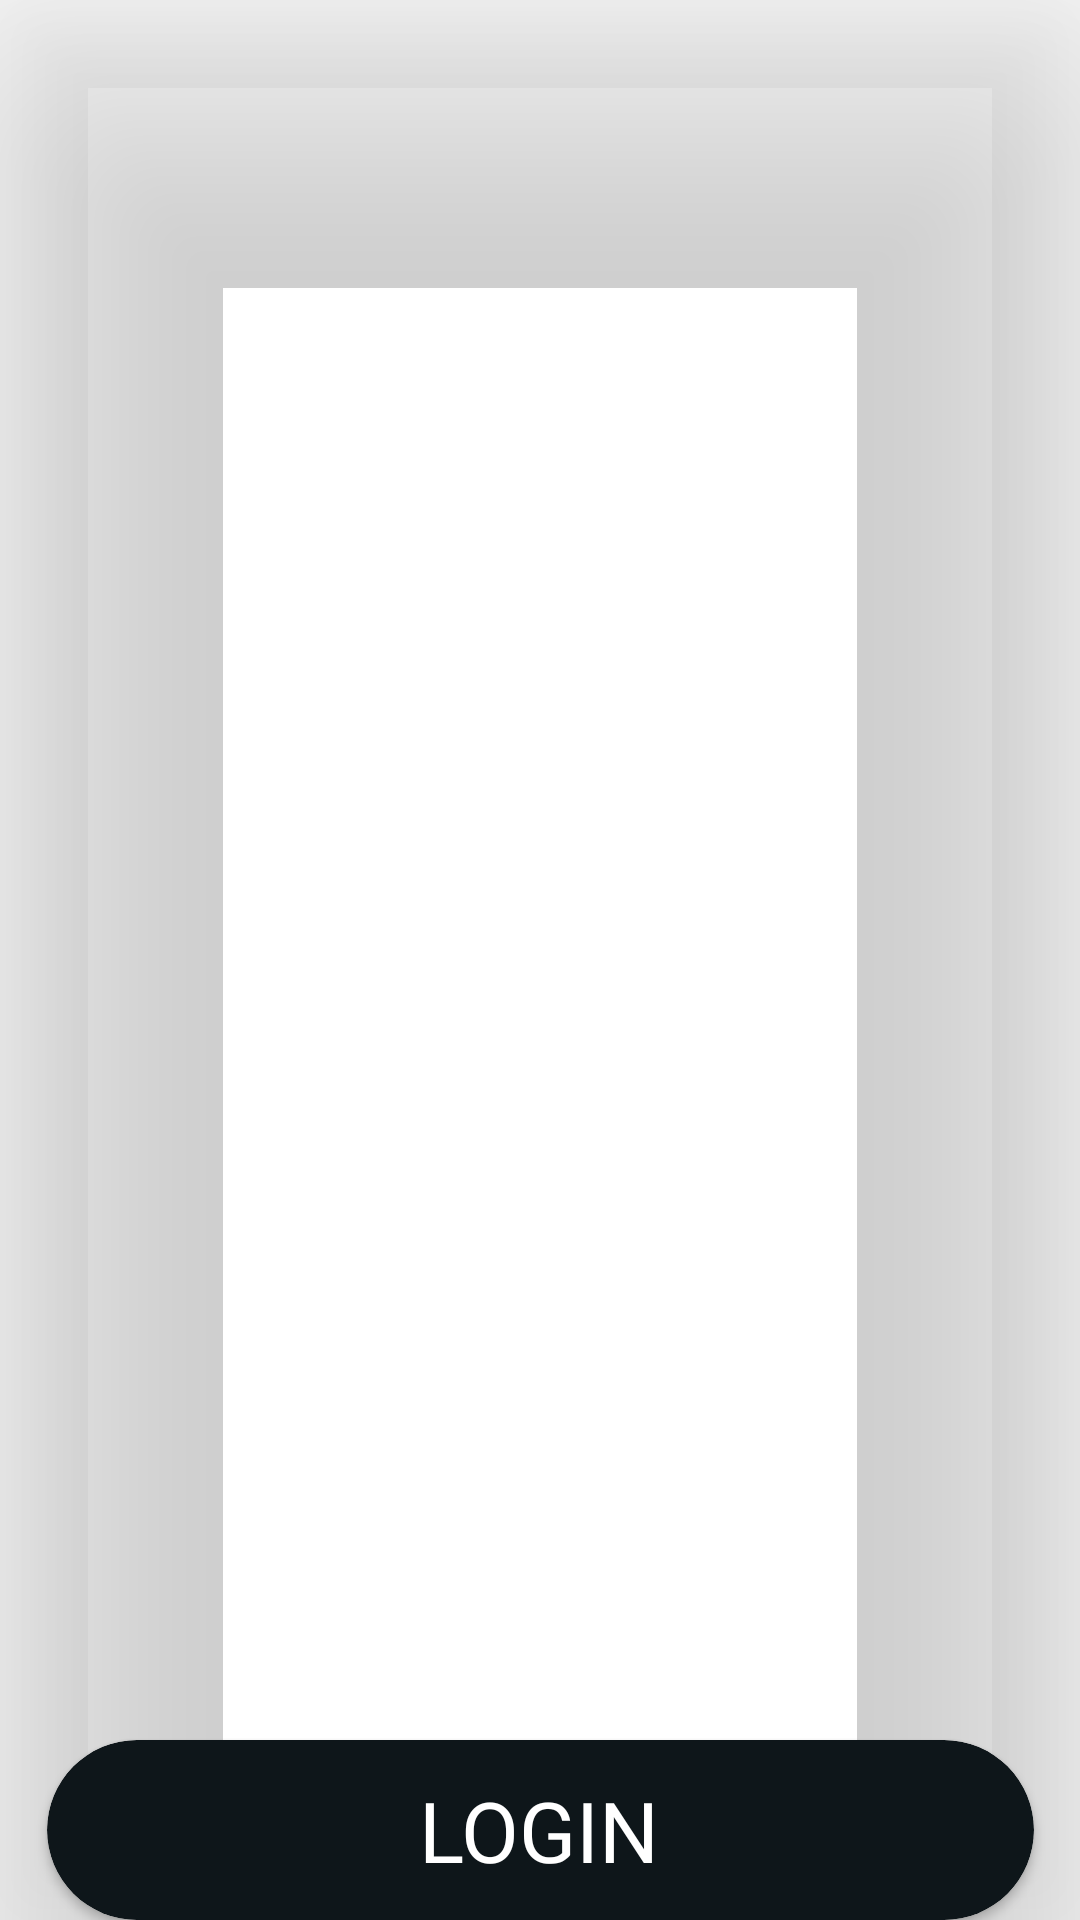

Android layout source for this screen:
<!-- AndroidManifest.xml: application theme Theme.TrackMyBusStudent -->
<!-- res/layout/activity_login_button.xml -->
<?xml version="1.0" encoding="utf-8"?>
<androidx.constraintlayout.widget.ConstraintLayout xmlns:android="http://schemas.android.com/apk/res/android"
    xmlns:app="http://schemas.android.com/apk/res-auto"
    xmlns:tools="http://schemas.android.com/tools"
    android:layout_width="329dp"
    android:layout_height="60dp"
    android:layout_gravity="center"
    android:elevation="50dp"
    android:outlineProvider="paddedBounds"
    android:stateListAnimator="@null"
    tools:context=".LoginButton">


    <androidx.cardview.widget.CardView
        android:id="@+id/logincard"
        android:layout_width="329dp"
        android:layout_height="60dp"
        android:clickable="false"
        android:foreground="?selectableItemBackground"
        app:cardBackgroundColor="@color/black"
        app:cardCornerRadius="35dp"
        app:layout_constraintBottom_toBottomOf="parent"
        app:layout_constraintEnd_toEndOf="parent"
        app:layout_constraintStart_toStartOf="parent">

        <androidx.constraintlayout.widget.ConstraintLayout
            android:id="@+id/loginconstraint"
            android:layout_width="match_parent"
            android:layout_height="match_parent">

            <TextView
                android:id="@+id/logintext"
                android:layout_width="wrap_content"
                android:layout_height="wrap_content"
                android:layout_marginTop="25dp"
                android:layout_marginBottom="25dp"
                android:text="LOGIN"
                android:textColor="@color/white"
                android:textSize="28sp"
                android:fontFamily="@font/acme"
                app:layout_constraintBottom_toBottomOf="parent"
                app:layout_constraintEnd_toEndOf="parent"
                app:layout_constraintHorizontal_bias="0.498"
                app:layout_constraintStart_toStartOf="parent"
                app:layout_constraintTop_toTopOf="parent" />

            <ProgressBar
                android:id="@+id/loginprogressBar"
                style="?android:attr/progressBarStyle"
                android:layout_width="43dp"
                android:layout_height="27dp"
                android:layout_marginTop="25dp"
                android:layout_marginEnd="104dp"
                android:layout_marginRight="104dp"
                android:layout_marginBottom="25dp"
                android:indeterminate="true"
                android:indeterminateTint="@color/white"
                android:indeterminateTintMode="src_atop"
                android:visibility="gone"
                app:layout_constraintBottom_toBottomOf="parent"
                app:layout_constraintEnd_toEndOf="parent"
                app:layout_constraintHorizontal_bias="0.0"
                app:layout_constraintStart_toEndOf="@+id/logintext"
                app:layout_constraintTop_toTopOf="parent"
                app:layout_constraintVertical_bias="0.529"
                app:layout_goneMarginRight="104dp"
                tools:targetApi="LOLLIPOP" />
        </androidx.constraintlayout.widget.ConstraintLayout>
    </androidx.cardview.widget.CardView>

</androidx.constraintlayout.widget.ConstraintLayout>
<!-- resources referenced by this layout -->
<resources>
  <color name="black">#0E161A</color>
  <color name="white">#FFFFFFFF</color>
  <style name="Theme.TrackMyBusStudent" parent="Theme.MaterialComponents.DayNight.NoActionBar">
          
          <item name="colorPrimary">@color/purple_500</item>
          <item name="colorPrimaryVariant">@color/purple_700</item>
          <item name="colorOnPrimary">@color/white</item>
          
          <item name="colorSecondary">@color/teal_200</item>
          <item name="colorSecondaryVariant">@color/teal_700</item>
          <item name="colorOnSecondary">@color/black</item>
          
          <item name="android:statusBarColor" tools:targetApi="l">?attr/colorPrimaryVariant</item>
          
      </style>
  <color name="purple_500">#0654CF</color>
  <color name="purple_700">#FF000000</color>
  <color name="teal_200">#0654CF</color>
  <color name="teal_700">#FF018786</color>
</resources>
